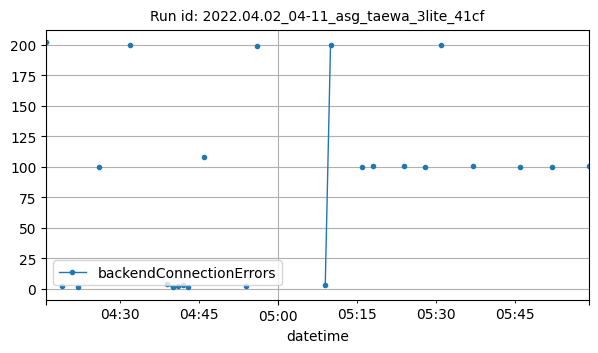

Data behind this chart, as committed beside it:
datetime, backendConnectionErrors
2022-04-02T04:16:00Z, 202
2022-04-02T04:19:00Z, 2
2022-04-02T04:22:00Z, 1
2022-04-02T04:26:00Z, 100
2022-04-02T04:32:00Z, 200
2022-04-02T04:39:00Z, 4
2022-04-02T04:40:00Z, 1
2022-04-02T04:41:00Z, 2
2022-04-02T04:42:00Z, 3
2022-04-02T04:43:00Z, 1
2022-04-02T04:46:00Z, 108
2022-04-02T04:54:00Z, 2
2022-04-02T04:56:00Z, 199
2022-04-02T05:09:00Z, 3
2022-04-02T05:10:00Z, 200
2022-04-02T05:16:00Z, 100
2022-04-02T05:18:00Z, 101
2022-04-02T05:24:00Z, 101
2022-04-02T05:28:00Z, 100
2022-04-02T05:31:00Z, 200
2022-04-02T05:37:00Z, 101
2022-04-02T05:46:00Z, 100
2022-04-02T05:52:00Z, 100
2022-04-02T05:59:00Z, 101
